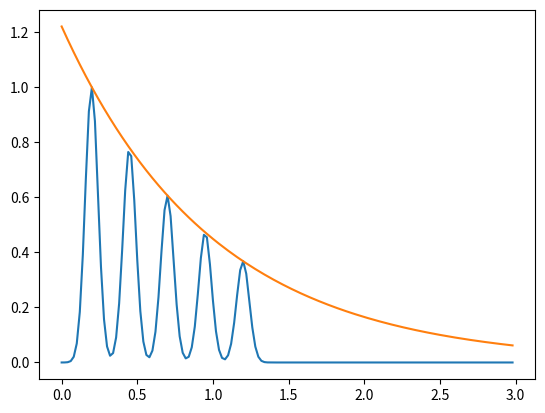

Reproduce this figure in Python.
import pathlib

import numpy as np
import matplotlib.pyplot as plt
import pandas as pd

def bounce_packet(t, n_peaks, bounce_period, peak_fwhm, packet_decay_time):
    """
    Create a bouncing packet microburst with n_peaks number
    of peaks with a width given by the peak_fwhm, and the entire
    packet decays with a an exponential timescale of 
    packet_decay_time.

    Parameters
    ----------

    Returns
    -------
    y: np.array
        The count amplitudes of the decaying packet with the same
        shape as the time array t.
    """
    y = np.zeros_like(t)

    t0_arr = [2*peak_fwhm+i*bounce_period for i in range(n_peaks)]

    for t0 in t0_arr:
        y += gaus(t, 1, t0, peak_fwhm/2.35482)

    # Scale the whole packet by the packet_decay_time.
    envelope = np.exp(-t/packet_decay_time)
    y *= envelope

    # Normalize the max amplitude to 1.
    envelope /= np.max(y)
    y /= np.max(y) 
    return y, envelope


def gaus(t, A, t0, sigma):
    """
    The gaussian function evaluated at times t.
    """
    exp_arg = -(t-t0)**2 / (2*sigma**2)
    return A*np.exp(exp_arg)

if __name__ == '__main__':
    t = np.arange(0, 3, 20E-3)

    y, exp = bounce_packet(t, 5, 0.25, 0.1, 1)


    # y = gaus(t, 10, 2, 2)
    plt.plot(t, y)
    plt.plot(t, exp)
    plt.show()


